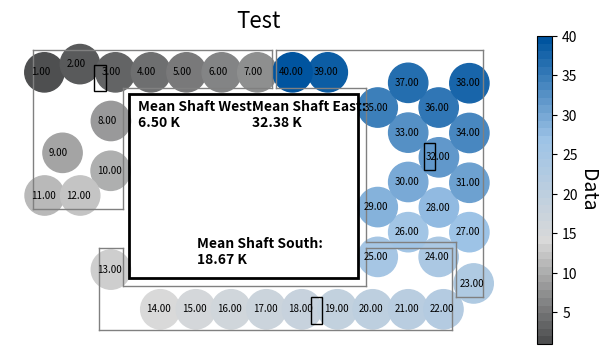

Recreate this plot in Python.

"""
Created on Mon Jun  3 15:42:38 2019

[redacted]
"""

import matplotlib.pyplot as plt
from matplotlib.colors import LinearSegmentedColormap
import pandas as pd


def plot_erc_field(zValue,title=None,label='Data',range_map=[None,None],cmap='cool',digits=2,show_mean=True,show_values=True):
    '''Create a Scatter Plot of the ERC field with drawn Main Building and Single Borehole Shafts
    The Boreholes are colored regarding the submitted z-Value
    Parameters:
        zValue: Values of the property to be plotted (List of 40 Values)
        title:  Title of the Plot / str
        label:  label of the Colormap
        range_map: min and max Value of the Colormap
        cmap:   Colormap to be used ("heat"-> eon-red, "cool" -> rwth-blue, else -> blue and red)
        digits: Number of digits to be plotted
        show_values: attach value to each pipe
        show_mean:   add mean value of each shaft
    '''

    if len(zValue)>40:
        zValue=zValue[0:40]

    # Define Pipe Positions
    PipeSize = 800
    PipeData = pd.DataFrame()
    PipeData['PipeID'] = range(1,41)
    PipeData['x_Pos'] = [6.02,15.08,24.14,33.2,42.26,51.25,60.32,22.98,10.65,22.91,6.08,15.15,22.98,35.58,44.65,53.64,62.63,71.69,80.75,89.75,98.81,107.8,115.5,106.58,91.04,98.81,114.41,106.64,91.04,98.81,114.41,106.64,98.81,114.41,91.04,106.58,98.81,114.41,78.3,69.31]
    PipeData['y_Pos'] = [49.93,51.43,49.93,49.93,49.93,49.93,49.93,41.07,35.27,32,27.5,27.5,14,6.77,6.77,6.77,6.77,6.77,6.77,6.77,6.77,6.77,11.48,16.32,16.32,20.82,20.82,25.32,25.39,29.96,29.82,34.45,38.95,38.89,43.52,43.52,48.02,47.95,49.93,49.93]

    # Define EBC Colormaps
    colors_cool = [(78/255,79/255,80/255),(217/255,217/255,217/255),(157/255,195/255,230/255),(0/255,84/255,159/255)]
    colors_heat = [(78/255,79/255,80/255),(217/255,217/255,217/255),(235/255,140/255,129/255),(221/255,64/255,45/255),(172/255,43/255,28/255)]
    colors_both = [(172/255,43/255,28/255),(221/255,64/255,45/255),(235/255,140/255,129/255),(217/255,217/255,217/255),(157/255,195/255,230/255),(0/255,84/255,159/255)]
    colors_both.reverse()
    cm_cool = LinearSegmentedColormap.from_list('CoolMap', colors_cool, N=40)
    cm_heat = LinearSegmentedColormap.from_list('HeatMap', colors_heat, N=40)
    cm_both = LinearSegmentedColormap.from_list('HeatMap', colors_both, N=40)

    if cmap=='heat':
        cm=cm_heat
    elif cmap=='cool':
        cm=cm_cool
    else:
        cm=cm_both

    # Plot Pipes + 3D Value
    plt.figure(figsize=(8,4))
    sc = plt.scatter(PipeData['x_Pos'], PipeData['y_Pos'], c=zValue, vmin=min(zValue), vmax=max(zValue), s=PipeSize, cmap=cm)
    clb=plt.colorbar(sc)
    if range_map[0]!=None:
        plt.clim(range_map[0],range_map[1])
    clb.set_label(label,rotation=270,labelpad=15,fontsize=14)

    # Plot ERC Main Building
    ERC = plt.Rectangle((27.59,12.43),58.31,33.48,linewidth=2,edgecolor='k',facecolor='none')
    ax = plt.gca()
    ax.add_patch(ERC)
    # Plot Wells
    Well_s=plt.Rectangle((74.01,4.18),2.86,4.84,linewidth=1,edgecolor='k',facecolor='none')
    Well_e=plt.Rectangle((102.9,32.14),2.86,4.84,linewidth=1,edgecolor='k',facecolor='none')
    Well_w=plt.Rectangle((18.76,46.45),2.86,4.84,linewidth=1,edgecolor='k',facecolor='none')
    ax.add_patch(Well_s)
    ax.add_patch(Well_e)
    ax.add_patch(Well_w)

    # Add Values to pipes
    if show_values:
        for i, txt in enumerate(zValue):
            plt.text(PipeData['x_Pos'][i]-1.5-digits, PipeData['y_Pos'][i]-0.5,'{zahl:.{num}f}'.format(zahl=txt,num=digits), fontsize=7)

    # Plot Well Borders
    # south
    plt.plot([20, 26], [18, 18],linewidth=1,color='grey')
    plt.plot([26,26],[18,11],linewidth=1,color='grey')
    plt.plot([26,88],[11,11],linewidth=1,color='grey')
    plt.plot([88,88],[11,18],linewidth=1,color='grey')
    plt.plot([88,110],[18,18],linewidth=1,color='grey')
    plt.plot([110,110],[18,3],linewidth=1,color='grey')
    plt.plot([110,20],[3,3],linewidth=1,color='grey')
    plt.plot([20,20],[3,18],linewidth=1,color='grey')
    # west
    plt.plot([3,26],[25,25],linewidth=1,color='grey')
    plt.plot([26,26],[25,47],linewidth=1,color='grey')
    plt.plot([26,64],[47,47],linewidth=1,color='grey')
    plt.plot([64,64],[47,54],linewidth=1,color='grey')
    plt.plot([64,3],[54,54],linewidth=1,color='grey')
    plt.plot([3,3],[54,25],linewidth=1,color='grey')
    # east
    plt.plot([65,88],[47,47],linewidth=1,color='grey')
    plt.plot([88,88],[47,19],linewidth=1,color='grey')
    plt.plot([88,111],[19,19],linewidth=1,color='grey')
    plt.plot([111,111],[19,9],linewidth=1,color='grey')
    plt.plot([111,118],[9,9],linewidth=1,color='grey')
    plt.plot([118,118],[9,54],linewidth=1,color='grey')
    plt.plot([118,65],[54,54],linewidth=1,color='grey')
    plt.plot([65,65],[54,47],linewidth=1,color='grey')

    # Plot Mean Values
    Shaft_West_Mean=sum(zValue[i] for i in range(0,12))/12     
    Shaft_South_Mean=sum(zValue[i] for i in [12,13, 14, 15, 16, 17, 18, 19, 20, 21, 23, 24])/12     
    Shaft_East_Mean=sum(zValue[i] for i in [22,25,26, 27, 28, 29, 30, 31, 32, 33, 34, 35, 36, 37, 38, 39])/16
    if show_mean:
        plt.text(30,40,'''Mean Shaft West: \n'''+'''{zahl:.{num}f} '''.format(zahl=Shaft_West_Mean,num=digits)+'K',fontsize=10,fontweight='bold')
        plt.text(45,15,'Mean Shaft South: \n'+'{zahl:.{num}f} '.format(zahl=Shaft_South_Mean,num=digits)+'K',fontsize=10,fontweight='bold')
        plt.text(59,40,'Mean Shaft East: \n'+'{zahl:.{num}f} '.format(zahl=Shaft_East_Mean,num=digits)+'K',fontsize=10,fontweight='bold')

    plt.axis('off')
    plt.title(title,fontsize=16)
    return plt

if __name__ == '__main__':

    p=plot_erc_field(list(range(1,41)),title='Test',show_values= True,show_mean=True,digits=2)
    p.show()